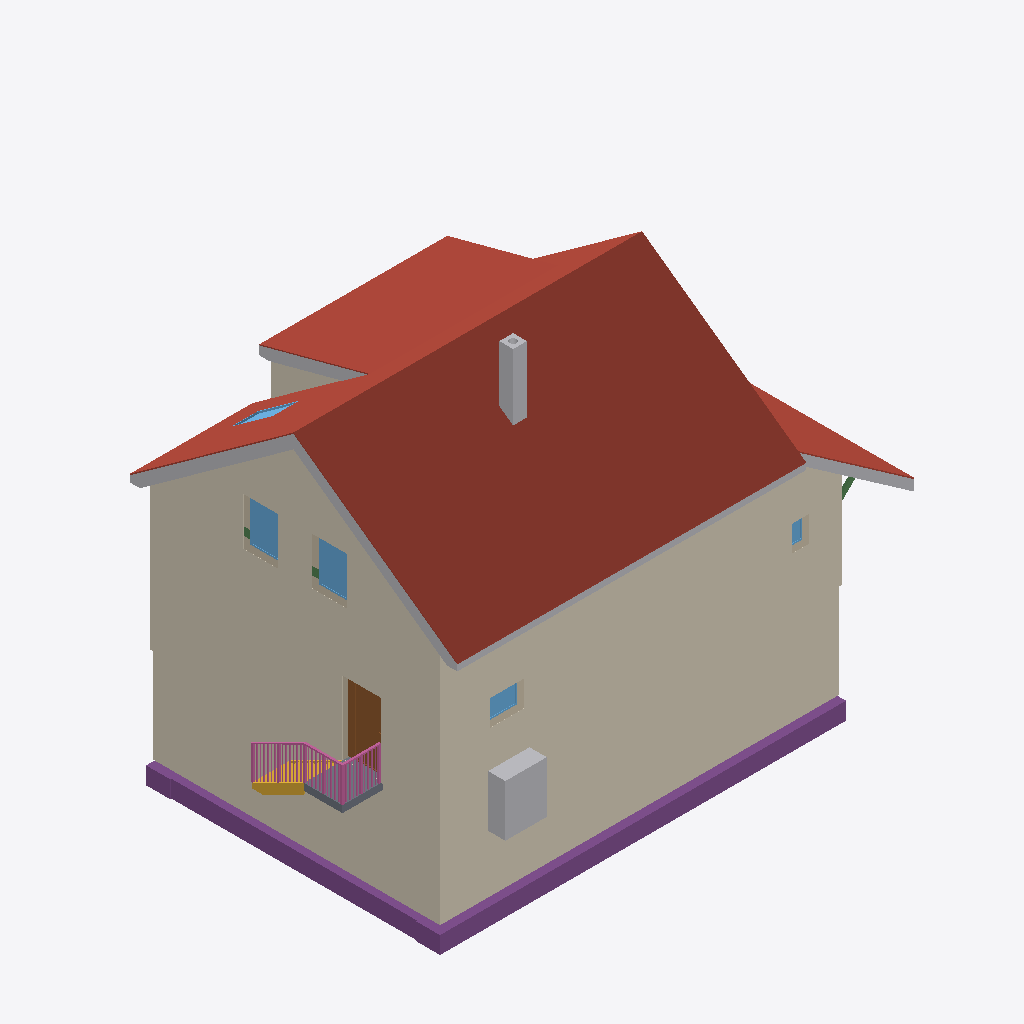
Isometric view of an IFC building model (IFC-SPF (STEP), schema IFC4, length unit metre), seen from the south-west, elements coloured by IFC class: 8 roofs (red-brown), 7 coverings (cream), 6 other elements (light grey), 5 windows (light blue), 4 footings (purple), 3 walls (beige), 3 beams (green), 1 railing (pink), 1 door (brown), 1 slab (grey), 1 stair (yellow).
Extent 14.8 m × 9.5 m × 11.7 m (x, y, z). Storeys (17): Foundations at -3.15 m; Basement at -2.50 m; Ground floor at 0.00 m; Upper floor at 3.15 m; Roof - -1: Thermal insulation under rafters at 3.15 m; Roof - -2: Vapour barrier at 3.15 m; Roof - -3: Gypsum plasterboard at 3.15 m; Roof - 0: Rafters at 3.15 m; Roof - 0a: Collar ties at 3.15 m; Roof - +1: MDF at 3.15 m; Roof - +2: Underlay at 3.15 m; Roof - +3: Counter-battens at 3.15 m; Roof - +4: Tile battens at 3.15 m; Roof - +5: Tiles at 3.15 m; Roof - +6: Windows at 3.15 m; Roof - Eave siding at 3.15 m. Elements (470): 291 IfcBeam, 65 IfcSlab, 26 IfcWall, 22 IfcCovering, 17 IfcFurniture, 12 IfcWindow, 11 IfcBuildingElementProxy, 7 IfcFooting, 6 IfcDoor, 5 IfcSanitaryTerminal, 4 IfcRailing, 3 IfcStair.

HEADER;
FILE_DESCRIPTION(('ViewDefinition[DesignTransferView]'),'2;1');
FILE_NAME('/dev/null','2026-11-01T16:46:02+01:00',(''),(''),'IfcOpenShell 0.8.5','IfcOpenShell 0.8.5','Nobody');
FILE_SCHEMA(('IFC4'));
ENDSEC;
DATA;
#1=IFCPROJECT('20_PRvzUX9JPFZAsVClL_Z',$,'My house',$,$,$,$,(#10,#15),#5);
#19=IFCSITE('0GcnmFOiX2QOhrotKPTJEa',$,'Site',$,$,#27,$,$,$,$,$,$,$,$);
#20=IFCBUILDING('1i0tMFYyf7Duyr0MQEsGjb',$,'My house',$,$,#32,$,$,$,$,$,$);
#33=IFCBUILDINGSTOREY('1fETj$Pm1CoQumvuchQvvY',$,'Foundations',$,$,#39,$,$,$,-3.15);
#40=IFCBUILDINGSTOREY('1ahKOKWWj9kAZ6Ay1DlPNG',$,'Basement',$,$,#45,$,$,$,-2.5);
#46=IFCBUILDINGSTOREY('3azluR7YX4YfmdafRpNB95',$,'Ground floor',$,$,#51,$,$,$,0.0);
#52=IFCBUILDINGSTOREY('1SWCXSVtrB0QHAc7VG5NhW',$,'Upper floor',$,$,#57,$,$,$,3.145);
#16641=IFCBUILDINGSTOREY('1IFEG6EkrBZwjYoKul0uQI',$,'Roof - -1: Thermal insulation under rafters','Visibility container for Thermal insulation under rafters','ROOF_LAYER',#16646,$,$,$,3.145);
#16647=IFCBUILDINGSTOREY('3d4B5l3nXAivFC88xHbDHh',$,'Roof - -2: Vapour barrier','Visibility container for Vapour barrier','ROOF_LAYER',#16652,$,$,$,3.145);
#16653=IFCBUILDINGSTOREY('2rT$Ha8I922uLOxsO97v$X',$,'Roof - -3: Gypsum plasterboard','Visibility container for Gypsum plasterboard','ROOF_LAYER',#16658,$,$,$,3.145);
#16659=IFCBUILDINGSTOREY('3f0WCu7An9EhIzj9IzoUfT',$,'Roof - 0: Rafters','Visibility container for Rafters','ROOF_LAYER',#16664,$,$,$,3.145);
#16665=IFCBUILDINGSTOREY('3zCro87y13QfN2te7KNmBl',$,'Roof - 0a: Collar ties','Visibility container for Collar ties','ROOF_LAYER',#16670,$,$,$,3.145);
#16671=IFCBUILDINGSTOREY('2v7V6GqkXB8uSO9AzJ2c7X',$,'Roof - +1: MDF','Visibility container for MDF','ROOF_LAYER',#16676,$,$,$,3.145);
#16677=IFCBUILDINGSTOREY('0SmvuUv3jETRBwIMTf3SVW',$,'Roof - +2: Underlay','Visibility container for Roofing underlay','ROOF_LAYER',#16682,$,$,$,3.145);
#16683=IFCBUILDINGSTOREY('3aHLHaRZH7xg3DSFZtiLsp',$,'Roof - +3: Counter-battens','Visibility container for Counter-battens','ROOF_LAYER',#16688,$,$,$,3.145);
#16689=IFCBUILDINGSTOREY('1j2ylv47vF7gVWAK86dkhH',$,'Roof - +4: Tile battens','Visibility container for Tile battens','ROOF_LAYER',#16694,$,$,$,3.145);
#16695=IFCBUILDINGSTOREY('3iiLfEhmH3_vR2xKW5eglj',$,'Roof - +5: Tiles','Visibility container for Roof tiles','ROOF_LAYER',#16700,$,$,$,3.145);
#16701=IFCBUILDINGSTOREY('1sJVgiRVv3nvJViOFJ0$or',$,'Roof - +6: Windows','Visibility container for Roof windows','ROOF_LAYER',#16706,$,$,$,3.145);
#16707=IFCBUILDINGSTOREY('0cIMS2J4z0vAWZZD9wE3u1',$,'Roof - Eave siding','Visibility container for Eave siding','ROOF_LAYER',#16712,$,$,$,3.145);
#16713=IFCBUILDINGSTOREY('3yLXm4k$bEaAUuoPVoMZB7',$,'Roof - Sloped siding','Visibility container for Sloped siding','ROOF_LAYER',#16718,$,$,$,3.145);
#20874=IFCSLAB('395IWWaT5EJhZV8Zbsgj8N',$,'Street segment 1 roof tiles',$,$,#20952,#20910,$,.ROOF.);
#36349=IFCCOVERING('0IuMWsVY96pPmB8SF3zT$w',$,'East facade',$,'FACADE_CLADDING',#36354,#36365,$,.CLADDING.);
#36071=IFCCOVERING('3mFcUvgnfBqxzggNTDDGnk',$,'Street facade - high',$,'FACADE_CLADDING',#36076,#36087,$,.CLADDING.);
#20380=IFCSLAB('07HGfAG7r1iBHAhthF8uXV',$,'Street segment 0 roof tiles',$,$,#20442,#20416,$,.ROOF.);
#36494=IFCCOVERING('1$3EWqPtT1cvnilHJzdyim',$,'Street perimeter facade - high',$,'FACADE_CLADDING',#36499,#36510,$,.CLADDING.);
#36643=IFCCOVERING('1pjpZRFun2WgLeTQzr5V9O',$,'East perimeter facade',$,'FACADE_CLADDING',#36648,#36659,$,.CLADDING.);
#21274=IFCSLAB('3JDUpri199w9eKOmttWpRp',$,'Dormer segment 1 roof tiles',$,$,#21330,#21310,$,.ROOF.);
#21463=IFCSLAB('1HTOizYbT9Jg2ssQcurl$h',$,'Street segment 2 roof tiles',$,$,#21519,#21499,$,.ROOF.);
#1570=IFCFOOTING('0SJn4ikUH3UucyolIXlkDl',$,'Strip footing 5',$,$,#1575,#1586,$,.STRIP_FOOTING.);
#1471=IFCFOOTING('1utp5ETIL8MxEsVYCgSAN5',$,'Strip footing 2',$,$,#1476,#1487,$,.STRIP_FOOTING.);
#36125=IFCCOVERING('3DWfo7RXL6agaac4AVnpD4',$,'Street facade - low',$,'FACADE_CLADDING',#36130,#36141,$,.CLADDING.);
#20619=IFCSLAB('33fv7Djq59ueHp42Xh3OoF',$,'Garden segment 0 roof tiles',$,$,#20697,#20655,$,.ROOF.);
#36535=IFCCOVERING('1_6Dv$jKfBIOBC_svH96a$',$,'Street perimeter facade - low',$,'FACADE_CLADDING',#36540,#36551,$,.CLADDING.);
#22931=IFCBUILDINGELEMENTPROXY('175_syRerBKw9$tpxEaT0Z',$,'High roof left sloped siding','Solid-color non-structural roof-edge cap, rafter underside to tile underside','ROOF_SLOPE_SIDING',#22959,#22948,$,.USERDEFINED.);
#1694=IFCFURNITURE('2pgtqm2Vb959H_UF8i0w3T',$,'Tepelné?Čerpadlo',$,'Tepelné?Čerpadlo',#1699,#1706,$,.USERDEFINED.);
#21841=IFCSLAB('23TijOOlr8FBBzYercqV$I',$,'Transverse roof roof tiles',$,$,#21897,#21877,$,.ROOF.);
#37663=IFCRAILING('1g5NDKs7HFRO0GboVlTPFK',$,'Entrance stair and landing railing',$,$,#37668,#38014,$,.GUARDRAIL.);
#21085=IFCSLAB('2b$OvSgQfE4ermeJxHTZg5',$,'Garden segment 1 above dormer roof tiles',$,$,#21141,#21121,$,.ROOF.);
#22760=IFCBUILDINGELEMENTPROXY('0vwFRYLFX9GQ0u2pJ9_hEe',$,'Street eave siding - Street slope 1','Non-structural eave fascia below the roof tiles','BOX',#22804,#22792,$,.USERDEFINED.);
#4341=IFCCHIMNEY('3UikDAAYDF28VCIozePis3',$,'Main chimney',$,$,#4346,#4361,$,.NOTDEFINED.);
#472=IFCDOOR('1jgxEdwR1AhhHlZu4MLT6Z',$,'Door 1',$,$,#600,#483,$,2.13,0.9,.DOOR.,.SINGLE_SWING_LEFT.,$);
#36891=IFCSLAB('0h6qbLf4XDZ9RcIxoOtxsT',$,'Entrance landing',$,$,#36896,#36903,$,.LANDING.);
#23044=IFCBUILDINGELEMENTPROXY('3LLOxq$lf6CxQ4MMoi36vB',$,'Transverse roof street siding','Non-structural transverse roof edge below the roof tiles','BOX',#23092,#23083,$,.USERDEFINED.);
#14125=IFCWINDOW('1LJETB0KL4MROr381OBbIy',$,'East upper window 1',$,$,#14202,#14126,$,1.375,1.0,.WINDOW.,.SINGLE_PANEL.,$);
#14221=IFCWINDOW('26LuOOw4jA2PpsUEb1De5D',$,'East upper window 2',$,$,#14298,#14222,$,1.375,1.0,.WINDOW.,.SINGLE_PANEL.,$);
#36715=IFCCOVERING('1TWtVO3pf6HOddfyAzmOUf',$,'Dormer east side facade',$,'FACADE_CLADDING',#36720,#36748,$,.CLADDING.);
#22988=IFCBUILDINGELEMENTPROXY('1dgUpoXNL0rP_TbHhebCpF',$,'Dormer left sloped siding 1','Solid-color non-structural roof-edge cap, rafter underside to tile underside','ROOF_SLOPE_SIDING',#23015,#23005,$,.USERDEFINED.);
#36823=IFCSTAIR('23qe7JXunADxTankK2tP2c',$,'Entrance stair',$,$,#36830,$,$,.STRAIGHT_RUN_STAIR.);
#14057=IFCWALL('2g5Dm3isL98gAfdBxXOsEh',$,'Wall 4',$,$,#14067,#14102,$,$);
#21652=IFCSLAB('1XRK9fkDLBPPtXJogvBujI',$,'Garden segment 2 roof tiles',$,$,#21708,#21688,$,.ROOF.);
#299=IFCWALL('2BThejyqr8Hxdv3XhFN95e',$,'Wall 1',$,$,#309,#320,$,$);
#1603=IFCFOOTING('1UBOSDtr95qBdKkvTknpPg',$,'Strip footing 6',$,$,#1608,#1619,$,.STRIP_FOOTING.);
#736=IFCWINDOW('1crk0va5PC5QuODLSEg8gw',$,'Window 2',$,$,#813,#737,$,0.75,1.0,.WINDOW.,.SINGLE_PANEL.,$);
#376=IFCWALL('1T6N7xglLAA8yQDWVZOIes',$,'Wall 4',$,$,#385,#396,$,$);
#35881=IFCWINDOW('1y8DYhRxLC1OPIqTrDuKqN',$,'Bedroom roof window',$,$,#35947,#35882,$,1.478087196565477,0.7800000000000002,.SKYLIGHT.,.SINGLE_PANEL.,$);
#640=IFCWINDOW('3EnD7px3vAjvMd8c1kO0ix',$,'Window 1',$,$,#717,#641,$,0.75,0.5,.WINDOW.,.SINGLE_PANEL.,$);
#32809=IFCBEAM('37lC3DNgz7luaS5g2SueOM',$,'Transverse rafter brace 1',$,$,#32814,#32840,$,.BEAM.);
#15429=IFCBEAM('2rWJ$htE50TeMpfLnqsGie',$,'Ring beam 11',$,'Ring beam',#15434,#15443,$,.BEAM.);
#15300=IFCBEAM('2oZZCK5yj42BUQuiU_Kw7F',$,'Ring beam 10',$,'Ring beam',#15305,#15314,$,.BEAM.);
#1537=IFCFOOTING('3gC8JSbfz1ggEchnLgkPlV',$,'Strip footing 4',$,$,#1542,#1553,$,.STRIP_FOOTING.);
ENDSEC;
